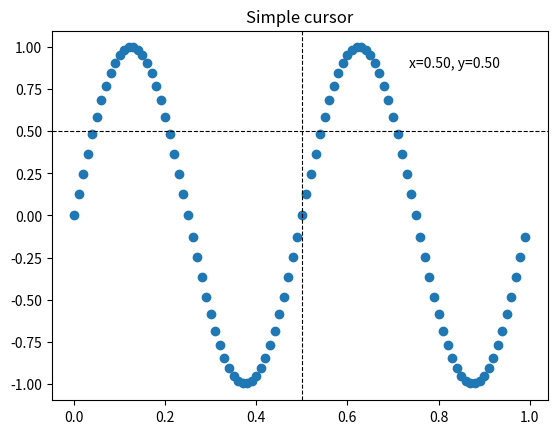

The matplotlib source for this figure:
import matplotlib.pyplot as plt
import numpy as np

from matplotlib.backend_bases import MouseEvent


class Cursor:
    """
    A cross hair cursor.
    """
    def __init__(self, ax):
        self.ax = ax
        self.horizontal_line = ax.axhline(color="k", lw=0.8, ls="--")
        self.vertical_line = ax.axvline(color="k", lw=0.8, ls="--")
        # text location in axes coordinates
        self.text = ax.text(0.72, 0.9, "", transform=ax.transAxes)

    def set_cross_hair_visible(self, visible):
        need_redraw = self.horizontal_line.get_visible() != visible
        self.horizontal_line.set_visible(visible)
        self.vertical_line.set_visible(visible)
        self.text.set_visible(visible)
        return need_redraw

    def on_mouse_move(self, event):
        if not event.inaxes:
            need_redraw = self.set_cross_hair_visible(False)
            if need_redraw:
                self.ax.figure.canvas.draw()
        else:
            self.set_cross_hair_visible(True)
            x, y = event.xdata, event.ydata
            # update the line positions
            self.horizontal_line.set_ydata([y])
            self.vertical_line.set_xdata([x])
            self.text.set_text("x=%1.2f, y=%1.2f" % (x, y))
            self.ax.figure.canvas.draw()


x = np.arange(0, 1, 0.01)
y = np.sin(2 * 2 * np.pi * x)

fig, ax = plt.subplots()
ax.set_title("Simple cursor")
ax.plot(x, y, "o")
cursor = Cursor(ax)
fig.canvas.mpl_connect("motion_notify_event", cursor.on_mouse_move)

# Simulate a mouse move to (0.5, 0.5), needed for online docs
t = ax.transData
MouseEvent(
    "motion_notify_event", ax.figure.canvas, *t.transform((0.5, 0.5))
)._process()
